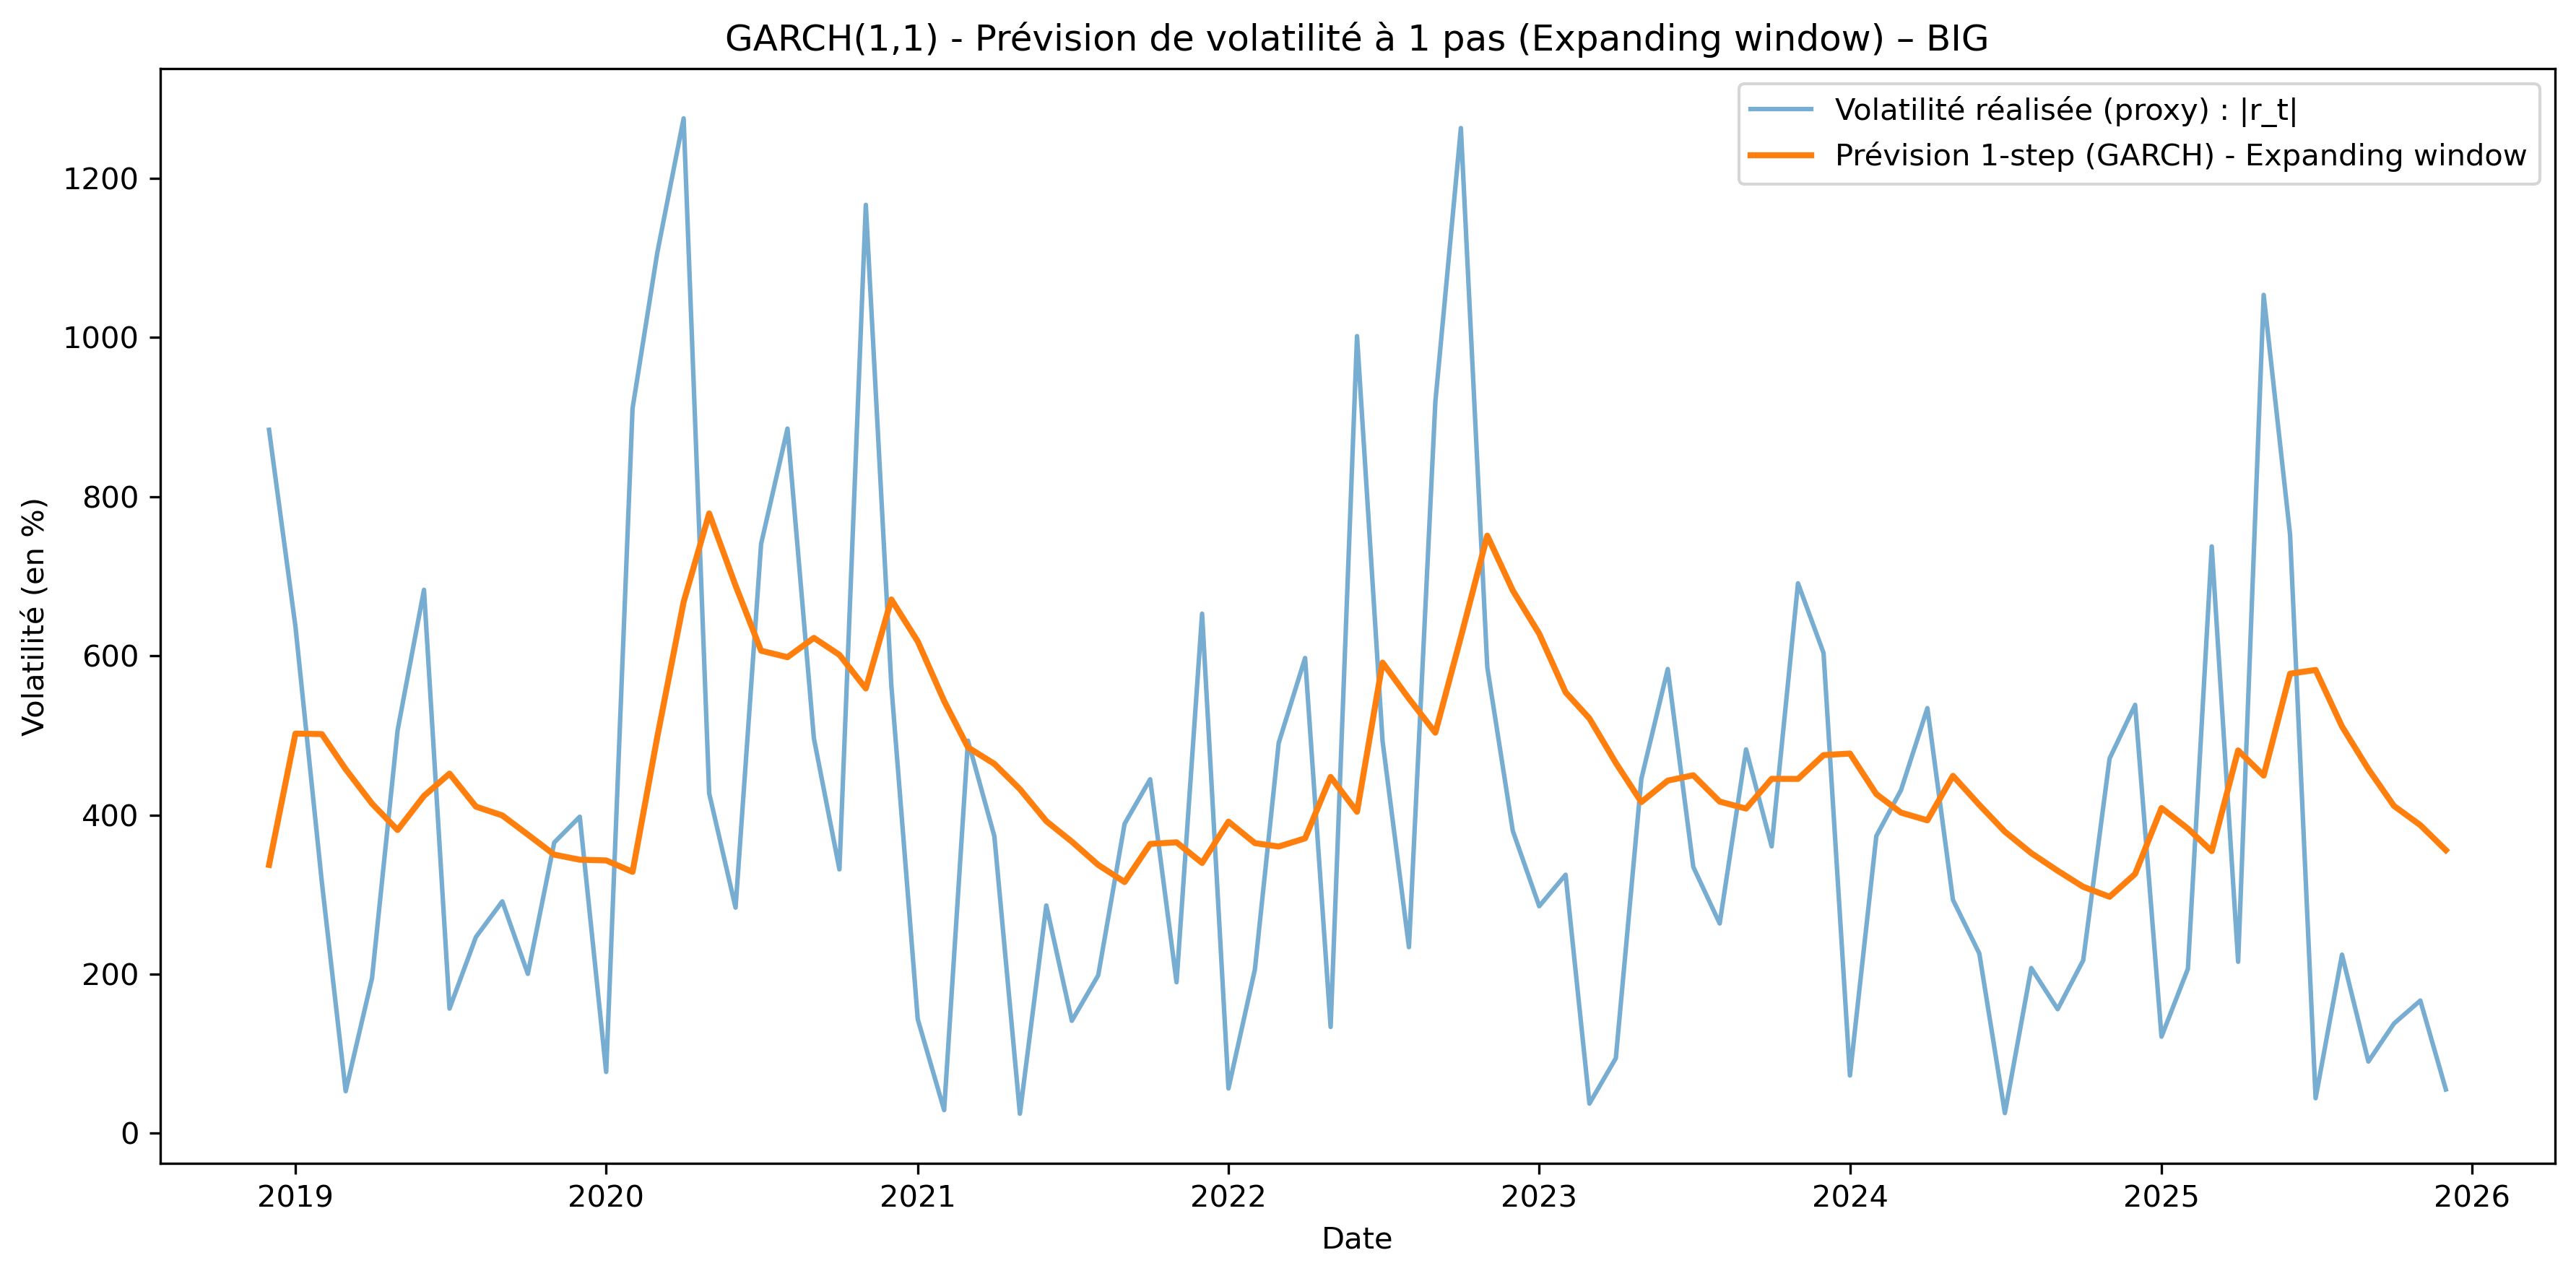

Source data for this figure (header and first rows):
Date, y_test_percent, sigma_real_abs_rt, sigma_pred_garch_expanding
2018-12-01, -884, 884, 337.3
2019-01-01, 636.9, 636.9, 502.3
2019-02-01, 315.8, 315.8, 501.7
2019-03-01, 52.93, 52.93, 457.6
2019-04-01, 195.2, 195.2, 414.2
2019-05-01, -506.3, 506.3, 381.1
2019-06-01, 683, 683, 424
2019-07-01, 156.7, 156.7, 452
2019-08-01, -246.7, 246.7, 410.5
2019-09-01, 291.4, 291.4, 399.5
2019-10-01, 200.3, 200.3, 375.4
2019-11-01, 365.4, 365.4, 350.2
2019-12-01, 397.8, 397.8, 343.8
2020-01-01, -77.14, 77.14, 342.9
2020-02-01, -911.1, 911.1, 328.6
2020-03-01, -1106, 1106, 497.8
2020-04-01, 1275, 1275, 667.7
2020-05-01, 427.2, 427.2, 778.9
2020-06-01, 283.6, 283.6, 688.3
2020-07-01, 740.7, 740.7, 606.4
2020-08-01, 885.6, 885.6, 598.3
2020-09-01, -496.4, 496.4, 622.6
2020-10-01, -331.7, 331.7, 601.3
2020-11-01, 1167, 1167, 559
2020-12-01, 562.4, 562.4, 670.8
2021-01-01, 143.4, 143.4, 618.1
2021-02-01, -29.18, 29.18, 543.3
2021-03-01, 493.4, 493.4, 484.9
2021-04-01, 373.3, 373.3, 464.3
2021-05-01, 24.64, 24.64, 432.5
2021-06-01, 286.3, 286.3, 392.3
2021-07-01, 141.4, 141.4, 366.5
2021-08-01, 198.6, 198.6, 337.3
2021-09-01, -389, 389, 315.8
2021-10-01, 444.9, 444.9, 363.7
2021-11-01, 189.8, 189.8, 365.7
2021-12-01, 653, 653, 339.7
2022-01-01, -56.37, 56.37, 391.6
2022-02-01, -205.7, 205.7, 364.7
2022-03-01, 490.5, 490.5, 360.4
2022-04-01, -597.3, 597.3, 370.7
2022-05-01, 133.7, 133.7, 447.8
2022-06-01, -1002, 1002, 404.1
2022-07-01, 492.8, 492.8, 591.5
2022-08-01, -233.9, 233.9, 546.2
2022-09-01, -919, 919, 503.4
2022-10-01, 1263, 1263, 623.5
2022-11-01, 585.9, 585.9, 751
2022-12-01, -380.1, 380.1, 682.1
2023-01-01, 285.4, 285.4, 627.8
2023-02-01, -324.9, 324.9, 554.2
2023-03-01, -37.36, 37.36, 521.3
2023-04-01, 94.4, 94.4, 465.5
2023-05-01, -445.5, 445.5, 416.2
2023-06-01, 583.4, 583.4, 443.2
2023-07-01, 334.8, 334.8, 450
2023-08-01, -263.7, 263.7, 416.9
2023-09-01, -482.4, 482.4, 408.1
2023-10-01, -360.6, 360.6, 445.5
2023-11-01, 691.1, 691.1, 445.3
... 25 more rows
